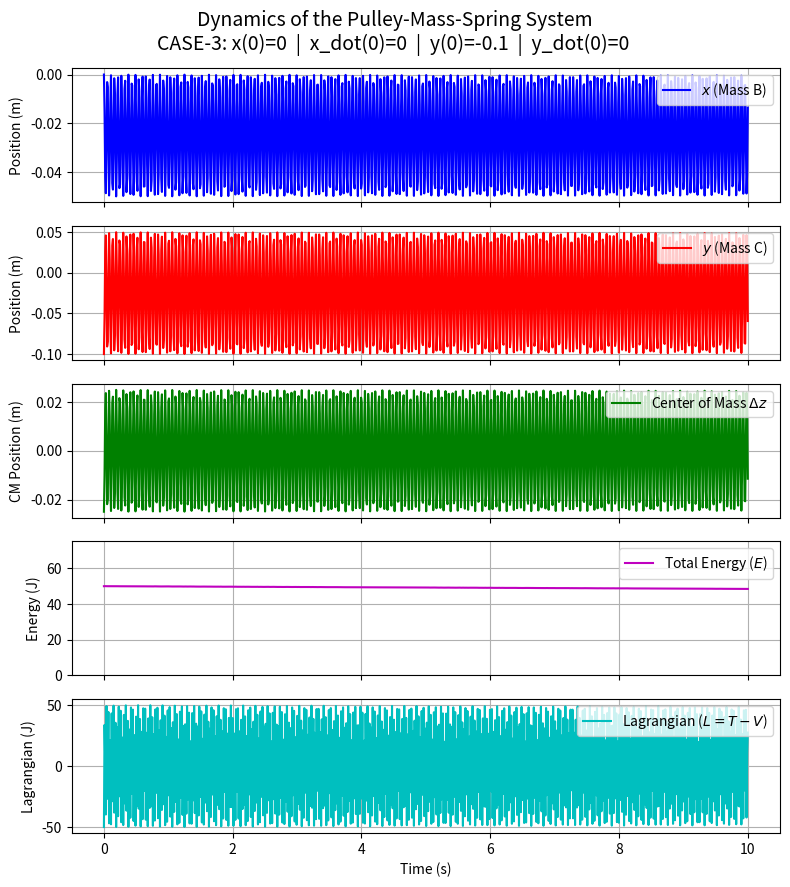

This figure's Python source:
import numpy as np
import matplotlib.pyplot as plt
from scipy.integrate import solve_ivp

# --- 1. Define System Parameters ---
m = 1.0  # mass (kg)
k = 10000.0 # spring stiffness (N/m)

# --- 2. Define the Differential Equations ---
def equations(t, state):
    x, x_dot, y, y_dot = state
    
    # Derived equations of motion
    x_ddot = -(k / (3 * m)) * (x - y)
    y_ddot = (k / m) * (x - y)
    
    return [x_dot, x_ddot, y_dot, y_ddot]

# --- 3. Initial Conditions ---
x0 = 0
x_dot0 = 0
y0 = -0.1
y_dot0 = 0
initial_state = [x0, x_dot0, y0, y_dot0]

# Time span for simulation (0 to 5 seconds)
t_span = (0, 10)
t_eval = np.linspace(t_span[0], t_span[1], 1000)

# --- 4. Solve the ODE ---
solution = solve_ivp(equations, t_span, initial_state, t_eval=t_eval)

t = solution.t
x = solution.y[0]
x_dot = solution.y[1]
y = solution.y[2]
y_dot = solution.y[3]

# --- 5. Calculate Required Plot Quantities ---
# Center of Mass (CM) Displacement calculation:
# Mass A moves down by x (z = -x). Mass B moves up by x (z = +x). Mass C moves up by y (z = +y).
# z_cm = [2m(-x) + m(x) + m(y)] / (2m + m + m) = (-2mx + mx + my) / 4m = (y - x) / 4
cm_position = (y - x) / 4.0

kinetic_energy = 1.5 * m * x_dot**2 + 0.5 * m * y_dot**2
potential_energy = 0.5 * k * (x - y)**2
total_energy = kinetic_energy + potential_energy
lagrangian = kinetic_energy - potential_energy

# --- 6. Generate Plots ---
fig, axs = plt.subplots(5, 1, figsize=(8, 9), sharex=True)

# Plot x vs time
axs[0].plot(t, x, 'b', label='$x$ (Mass B)')
axs[0].set_ylabel('Position (m)')
axs[0].legend(loc='upper right')
axs[0].grid(True)

# Plot y vs time
axs[1].plot(t, y, 'r', label='$y$ (Mass C)')
axs[1].set_ylabel('Position (m)')
axs[1].legend(loc='upper right')
axs[1].grid(True)

# Plot CM position vs time
axs[2].plot(t, cm_position, 'g', label='Center of Mass $\\Delta z$')
axs[2].set_ylabel('CM Position (m)')
axs[2].legend(loc='upper right')
axs[2].grid(True)

# Plot Total Energy vs time
axs[3].plot(t, total_energy, 'm', label='Total Energy ($E$)')
axs[3].set_ylabel('Energy (J)')
# Set y-axis limits slightly above and below the constant energy value to show it's flat
axs[3].set_ylim(0, max(total_energy) * 1.5) 
axs[3].legend(loc='upper right')
axs[3].grid(True)

# Plot Lagrangian vs time
axs[4].plot(t, lagrangian, 'c', label='Lagrangian ($L = T - V$)')
axs[4].set_xlabel('Time (s)')
axs[4].set_ylabel('Lagrangian (J)')
axs[4].legend(loc='upper right')
axs[4].grid(True)

plt.suptitle('Dynamics of the Pulley-Mass-Spring System\nCASE-3: x(0)=0  |  x_dot(0)=0  |  y(0)=-0.1  |  y_dot(0)=0 ', fontsize=14)
plt.tight_layout()
plt.show()
